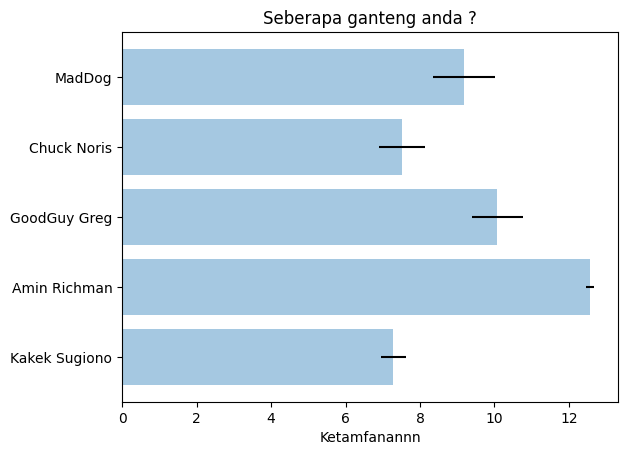

Reproduce this figure in Python.
# Matius Celcius Sinaga
# Ubuntu 14.0 | 32 bit 
# Python 2.7
# matplotlib-1.4.0 

#mendemonstrasikan apabila chart yang dihasilkan horizontal
import matplotlib.pyplot as plt; plt.rcdefaults()
import numpy as np
import matplotlib.pyplot as plt

#silahkan ubah
people =('Kakek Sugiono', 'Amin Richman', 'GoodGuy Greg', 'Chuck Noris', 'MadDog')
y_pos = np.arange(len(people))

#chart yang dihasilkan akan berbeda-beda setiap tampilan
#rand
performance = 3 + 10 * np.random.rand(len(people))
error = np.random.rand(len(people))
plt.barh(y_pos, performance, xerr=error, align='center', alpha=0.4)
plt.yticks(y_pos, people)
plt.xlabel('Ketamfanannn')
plt.title('Seberapa ganteng anda ?')
plt.show()
